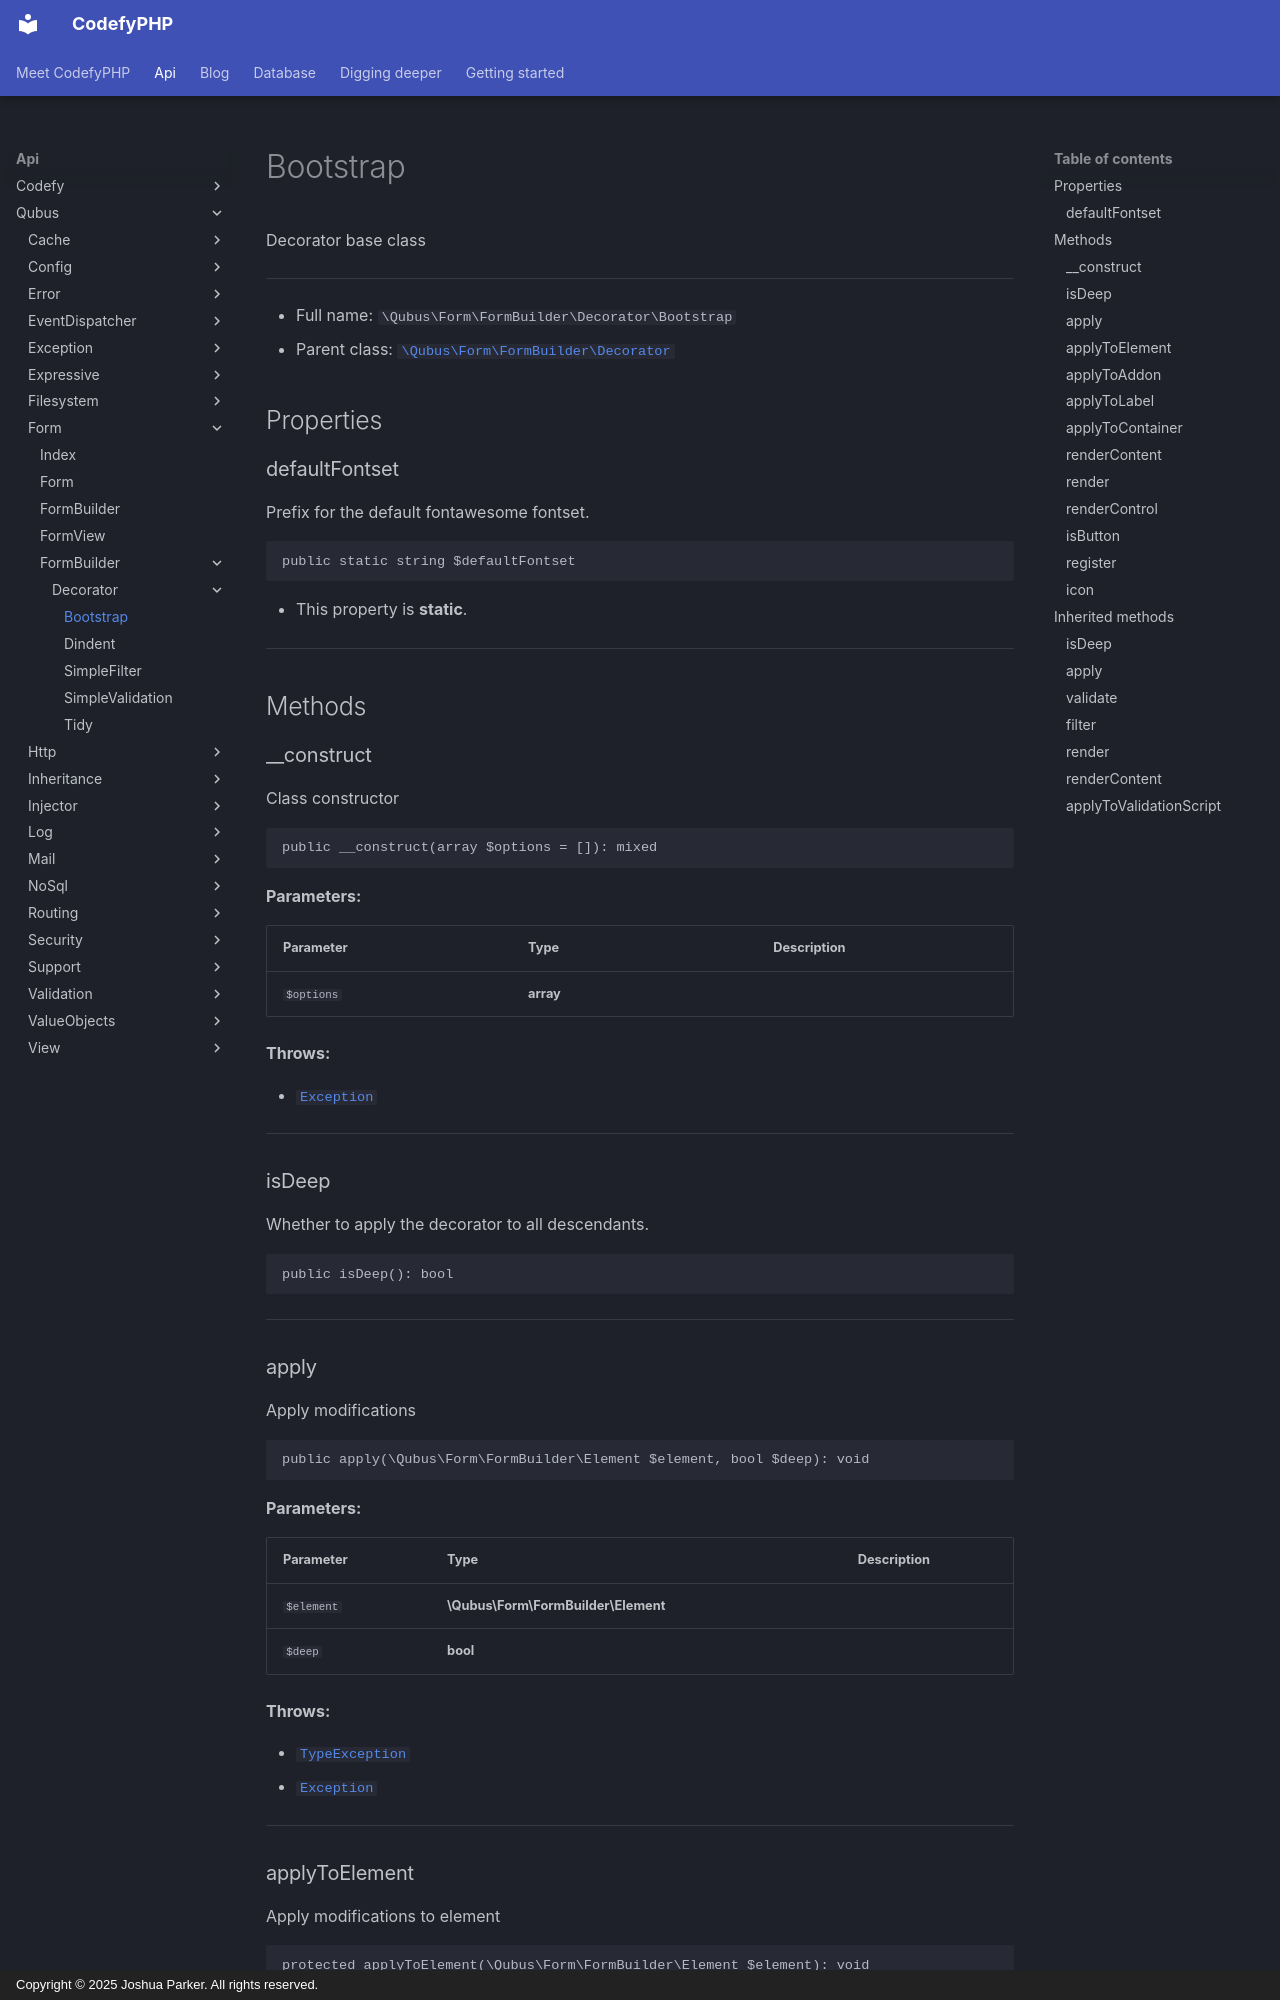

repository: codefyphp/docs · page: api/Qubus/Form/FormBuilder/Decorator/Bootstrap/index.html · generator: mkdocs · copyright: Copyright © 2025 Joshua Parker. All rights reserved.

# Bootstrap

Decorator base class

***

* Full name: `\Qubus\Form\FormBuilder\Decorator\Bootstrap`
* Parent class: [`\Qubus\Form\FormBuilder\Decorator`](../Decorator.md)

## Properties

### defaultFontset

Prefix for the default fontawesome fontset.

```php
public static string $defaultFontset
```

* This property is **static**.

***

## Methods

### __construct

Class constructor

```php
public __construct(array $options = []): mixed
```

**Parameters:**

| Parameter  | Type      | Description |
|------------|-----------|-------------|
| `$options` | **array** |             |

**Throws:**

- [`Exception`](../../../../Exception.md)

***

### isDeep

Whether to apply the decorator to all descendants.

```php
public isDeep(): bool
```

***

### apply

Apply modifications

```php
public apply(\Qubus\Form\FormBuilder\Element $element, bool $deep): void
```

**Parameters:**

| Parameter  | Type                                | Description |
|------------|-------------------------------------|-------------|
| `$element` | **\Qubus\Form\FormBuilder\Element** |             |
| `$deep`    | **bool**                            |             |

**Throws:**

- [`TypeException`](../../../Exception/Data/TypeException.md)
- [`Exception`](../../../Exception/Exception.md)

***

### applyToElement

Apply modifications to element

```php
protected applyToElement(\Qubus\Form\FormBuilder\Element $element): void
```

**Parameters:**

| Parameter  | Type                                | Description |
|------------|-------------------------------------|-------------|
| `$element` | **\Qubus\Form\FormBuilder\Element** |             |

**Throws:**

- [`TypeException`](../../../Exception/Data/TypeException.md)
- [`Exception`](../../../Exception/Exception.md)

***
